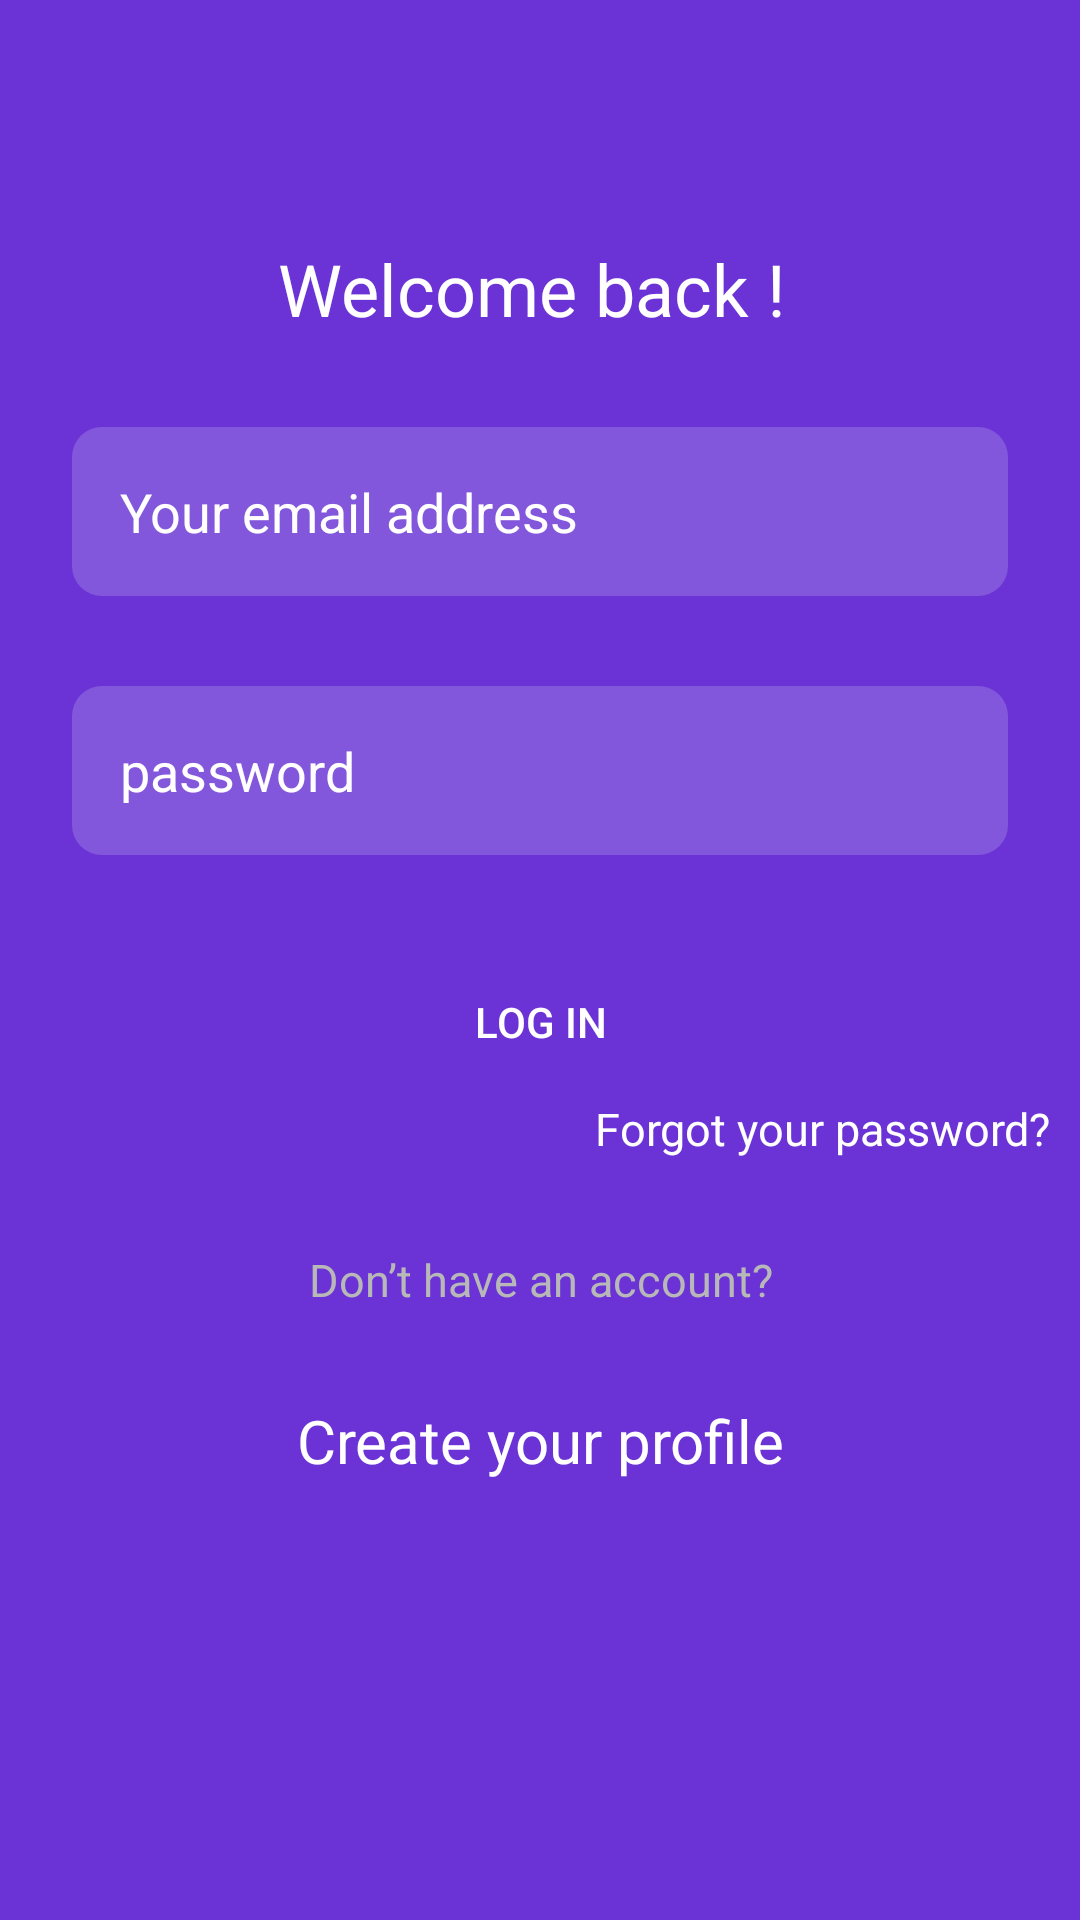

Write the Android layout XML for this screen, with the resource values it uses.
<!-- AndroidManifest.xml: application theme AppTheme -->
<!-- res/layout/login.xml -->
<?xml version="1.0" encoding="utf-8"?>
<LinearLayout xmlns:android="http://schemas.android.com/apk/res/android"
    xmlns:tools="http://schemas.android.com/tools"
    android:layout_width="match_parent"
    android:layout_height="match_parent"
    android:layout_gravity="center"
    android:orientation="vertical"
    android:background="#6B33D6"
    tools:context=".Login">



    <TextView
        android:layout_width="wrap_content"
        android:layout_height="wrap_content"
        android:textSize="24sp"
        android:layout_marginTop="80dp"
        android:textColor="#fff"
        android:layout_gravity="center"
        android:gravity="center"
        android:text="Welcome back ! " />


    <EditText
        android:id="@+id/loginemail"
        android:layout_width="match_parent"
        android:layout_height="wrap_content"
        android:background="@drawable/bg_input"
        android:hint="Your email address"
        android:padding="16dp"
        android:textColorHint="#fff"
        android:layout_marginTop="30dp"
        android:layout_marginStart="24dp"
        android:layout_marginEnd="24dp" />

    <EditText
        android:id="@+id/loginpass"
        android:layout_width="match_parent"
        android:layout_height="wrap_content"
        android:background="@drawable/bg_input"
        android:hint="password"
        android:padding="16dp"
        android:textColorHint="#fff"
        android:layout_marginTop="30dp"
        android:layout_marginStart="24dp"
        android:layout_marginEnd="24dp" />
    <Button
        android:id="@+id/login"
        android:layout_width="match_parent"
        android:layout_height="wrap_content"
        android:background="@drawable/btn"
        android:padding="16dp"
        android:textColorHint="#fff"
        android:text="log in"
        android:textColor="#fff"
        android:layout_marginTop="30dp"
        android:layout_marginStart="24dp"
        android:layout_marginEnd="24dp" />
    <TextView
        android:layout_width="wrap_content"
        android:layout_height="wrap_content"
        android:textSize="15sp"
        android:layout_marginRight="10dp"
        android:textColor="#ffffff"
        android:layout_gravity="right"
        android:gravity="center"
        android:text="Forgot your password?" />

    <TextView
        android:layout_width="wrap_content"
        android:layout_height="wrap_content"
        android:textSize="15sp"
        android:layout_marginTop="30dp"
        android:textColor="#B8B8B8"
        android:layout_gravity="center"
        android:gravity="center"
        android:text="Don’t have an account?" />

    <TextView
        android:id="@+id/btncreate"
        android:layout_width="wrap_content"
        android:layout_height="wrap_content"
        android:textSize="20sp"
        android:layout_marginTop="30dp"
        android:textColor="#ffffff"
        android:layout_gravity="center"
        android:gravity="center"
        android:text="Create your profile" />


</LinearLayout>
<!-- resources referenced by this layout -->
<resources>
  <!-- drawable bg_input (drawable) -->
  <?xml version="1.0" encoding="utf-8"?>
  <shape xmlns:android="http://schemas.android.com/apk/res/android">
      <solid android:color="#8357DC" />
  
      <corners android:radius="10dp" />
  </shape>
  <style name="AppTheme" parent="Theme.AppCompat.Light.NoActionBar">
          
          <item name="android:windowFullscreen">true</item>
          <item name="colorPrimary">@color/colorPrimary</item>
          <item name="colorPrimaryDark">@color/colorPrimaryDark</item>
          <item name="colorAccent">@color/colorAccent</item>
      </style>
  <!-- not gathered from this repository: default colours our renderer supplied (Android Studio template values) -->
  <color name="colorPrimary">#FF6200EE</color>
  <color name="colorPrimaryDark">#FF3700B3</color>
  <color name="colorAccent">#FF03DAC5</color>
</resources>
